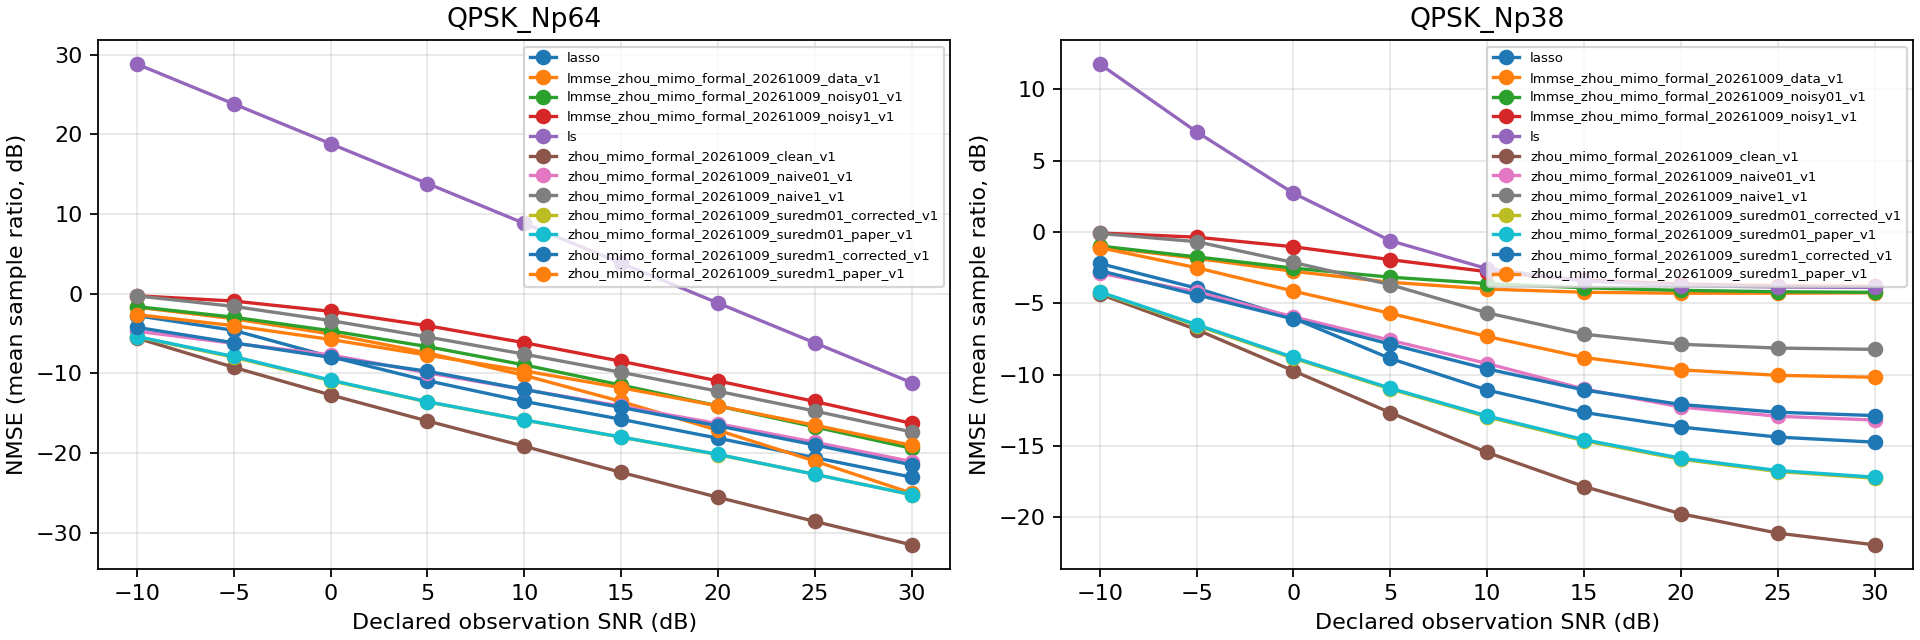

The file beside this chart, header and first rows:
schedule, snr_db, estimator, nmse_db, mean_batch1_seconds, scenes
QPSK_Np38, -10.0, lasso, -2.211, 0.02104, 100
QPSK_Np38, -10.0, lmmse_zhou_mimo_formal_20261009_data_v1, -1.027, 0.1227, 100
QPSK_Np38, -10.0, lmmse_zhou_mimo_formal_20261009_noisy01_…, -0.9863, 0.1291, 100
QPSK_Np38, -10.0, lmmse_zhou_mimo_formal_20261009_noisy1_v…, -0.07387, 0.1353, 100
QPSK_Np38, -10.0, ls, 11.76, 0.004372, 100
QPSK_Np38, -10.0, zhou_mimo_formal_20261009_clean_v1, -4.354, 0.1449, 100
QPSK_Np38, -10.0, zhou_mimo_formal_20261009_naive01_v1, -2.889, 0.1268, 100
QPSK_Np38, -10.0, zhou_mimo_formal_20261009_naive1_v1, -0.103, 0.1273, 100
QPSK_Np38, -10.0, zhou_mimo_formal_20261009_suredm01_corre…, -4.24, 0.1284, 100
QPSK_Np38, -10.0, zhou_mimo_formal_20261009_suredm01_paper…, -4.2, 0.1334, 100
QPSK_Np38, -10.0, zhou_mimo_formal_20261009_suredm1_correc…, -2.708, 0.1271, 100
QPSK_Np38, -10.0, zhou_mimo_formal_20261009_suredm1_paper_…, -1.098, 0.1417, 100
QPSK_Np38, -5.0, lasso, -3.939, 0.02672, 100
QPSK_Np38, -5.0, lmmse_zhou_mimo_formal_20261009_data_v1, -1.85, 0.134, 100
QPSK_Np38, -5.0, lmmse_zhou_mimo_formal_20261009_noisy01_…, -1.747, 0.1315, 100
QPSK_Np38, -5.0, lmmse_zhou_mimo_formal_20261009_noisy1_v…, -0.3681, 0.1151, 100
QPSK_Np38, -5.0, ls, 7.011, 0.004133, 100
QPSK_Np38, -5.0, zhou_mimo_formal_20261009_clean_v1, -6.843, 0.1279, 100
QPSK_Np38, -5.0, zhou_mimo_formal_20261009_naive01_v1, -4.204, 0.1258, 100
QPSK_Np38, -5.0, zhou_mimo_formal_20261009_naive1_v1, -0.6825, 0.1203, 100
QPSK_Np38, -5.0, zhou_mimo_formal_20261009_suredm01_corre…, -6.556, 0.1234, 100
QPSK_Np38, -5.0, zhou_mimo_formal_20261009_suredm01_paper…, -6.492, 0.1271, 100
QPSK_Np38, -5.0, zhou_mimo_formal_20261009_suredm1_correc…, -4.405, 0.1314, 100
QPSK_Np38, -5.0, zhou_mimo_formal_20261009_suredm1_paper_…, -2.507, 0.1173, 100
QPSK_Np38, 0.0, lasso, -6.047, 0.07079, 100
QPSK_Np38, 0.0, lmmse_zhou_mimo_formal_20261009_data_v1, -2.76, 0.1301, 100
QPSK_Np38, 0.0, lmmse_zhou_mimo_formal_20261009_noisy01_…, -2.536, 0.1318, 100
QPSK_Np38, 0.0, lmmse_zhou_mimo_formal_20261009_noisy1_v…, -1.04, 0.1127, 100
QPSK_Np38, 0.0, ls, 2.711, 0.004438, 100
QPSK_Np38, 0.0, zhou_mimo_formal_20261009_clean_v1, -9.734, 0.1251, 100
QPSK_Np38, 0.0, zhou_mimo_formal_20261009_naive01_v1, -5.947, 0.1185, 100
QPSK_Np38, 0.0, zhou_mimo_formal_20261009_naive1_v1, -2.139, 0.1354, 100
QPSK_Np38, 0.0, zhou_mimo_formal_20261009_suredm01_corre…, -8.849, 0.1366, 100
QPSK_Np38, 0.0, zhou_mimo_formal_20261009_suredm01_paper…, -8.789, 0.1252, 100
QPSK_Np38, 0.0, zhou_mimo_formal_20261009_suredm1_correc…, -6.105, 0.1382, 100
QPSK_Np38, 0.0, zhou_mimo_formal_20261009_suredm1_paper_…, -4.146, 0.1271, 100
QPSK_Np38, 5.0, lasso, -8.867, 0.07657, 100
QPSK_Np38, 5.0, lmmse_zhou_mimo_formal_20261009_data_v1, -3.524, 0.1506, 100
QPSK_Np38, 5.0, lmmse_zhou_mimo_formal_20261009_noisy01_…, -3.17, 0.1512, 100
QPSK_Np38, 5.0, lmmse_zhou_mimo_formal_20261009_noisy1_v…, -1.943, 0.1399, 100
QPSK_Np38, 5.0, ls, -0.613, 0.003905, 100
QPSK_Np38, 5.0, zhou_mimo_formal_20261009_clean_v1, -12.66, 0.1217, 100
QPSK_Np38, 5.0, zhou_mimo_formal_20261009_naive01_v1, -7.591, 0.1328, 100
QPSK_Np38, 5.0, zhou_mimo_formal_20261009_naive1_v1, -3.696, 0.1352, 100
QPSK_Np38, 5.0, zhou_mimo_formal_20261009_suredm01_corre…, -11.01, 0.1269, 100
QPSK_Np38, 5.0, zhou_mimo_formal_20261009_suredm01_paper…, -10.95, 0.1357, 100
QPSK_Np38, 5.0, zhou_mimo_formal_20261009_suredm1_correc…, -7.865, 0.1081, 100
QPSK_Np38, 5.0, zhou_mimo_formal_20261009_suredm1_paper_…, -5.705, 0.1204, 100
QPSK_Np38, 10.0, lasso, -11.08, 0.09846, 100
QPSK_Np38, 10.0, lmmse_zhou_mimo_formal_20261009_data_v1, -4.004, 0.1184, 100
QPSK_Np38, 10.0, lmmse_zhou_mimo_formal_20261009_noisy01_…, -3.617, 0.1574, 100
QPSK_Np38, 10.0, lmmse_zhou_mimo_formal_20261009_noisy1_v…, -2.785, 0.1486, 100
QPSK_Np38, 10.0, ls, -2.576, 0.003962, 100
QPSK_Np38, 10.0, zhou_mimo_formal_20261009_clean_v1, -15.45, 0.1269, 100
QPSK_Np38, 10.0, zhou_mimo_formal_20261009_naive01_v1, -9.219, 0.1247, 100
QPSK_Np38, 10.0, zhou_mimo_formal_20261009_naive1_v1, -5.67, 0.121, 100
QPSK_Np38, 10.0, zhou_mimo_formal_20261009_suredm01_corre…, -12.96, 0.1267, 100
QPSK_Np38, 10.0, zhou_mimo_formal_20261009_suredm01_paper…, -12.89, 0.1427, 100
QPSK_Np38, 10.0, zhou_mimo_formal_20261009_suredm1_correc…, -9.596, 0.1304, 100
QPSK_Np38, 10.0, zhou_mimo_formal_20261009_suredm1_paper_…, -7.324, 0.1308, 100
... 156 more rows
